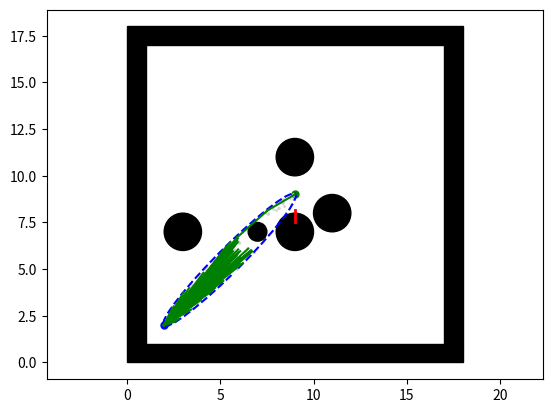

The matplotlib source for this figure:
#! /usr/bin/env python3

"""Batch Informed Trees (BIT*) algorithm.
@author: Kshitij Karnawat
@author: Abhishek Reddy 
@date: 04/30/2024
"""

import math
import time
import random as rng
import numpy as np
import matplotlib.pyplot as plt
import matplotlib.patches as patches
from scipy.spatial.transform import Rotation

class Node:
    def __init__(self, x, y, parent=None):
        self.x = x
        self.y = y
        self.parent = parent

class Tree:
    """An explicit tree with a set of vertices which are a subset of X_free and edges {(v,w)} for some v,w which is an element of V.

    """
    def __init__(self, start, goal):
        self.start = start              # Start node
        self.goal = goal                # Goal node

        self.radius = 4.0               # Radius of the neighborhood to explore
        self.vertices = set()           # Vertices in the tree
        self.edges = set()              # Edges in the tree
        self.queue_vertices = set()     # Vertices in the queue
        self.queue_edges = set()        # Edeges in the queue
        self.old_vertices = set()       # Vertices in the tree in the last iteration

class BITstar:
    def __init__(self, start, goal, max_iter=500) :
        self.start = Node(start[0], start[1])       # Start node
        self.goal = Node(goal[0], goal[1])          # Goal node
        self.max_iter = max_iter                    # Maximum number of iterations
        self.tree = Tree(self.start, self.goal)     # Tree
        self.x_sample = set()                       # Sampled nodes
        self.g_t = dict()                           # Cost to come to a node
        self.bloat = 0.5                            # Step size
        self.map_size = [[0, 17], [0, 17]]          # Map size
        self.bounds = [[0, 0, 1, 17],
                       [0, 17, 17, 1],
                       [1, 0, 17, 1],
                       [17, 1, 1, 17]]              # Boundaries of the map
        self.obstacles = [[7, 7, 0.5], 
                          [11, 8, 1],
                          [9, 7, 1],
                          [3, 7, 1],
                          [9, 11, 1]]                # Obstacles in the map
        self.fig, self.ax = plt.subplots()          # Plotting Map


    # Algorithm 1: BIT* Algorithm
    def plan(self):
        self.tree.vertices.add(self.start)          # Add start node to the tree
        self.x_sample.add(self.goal)                # Add goal node to the sample set
        
        self.g_t[self.start] = 0.0                  # Cost to come to the start node is 0
        self.g_t[self.goal] = math.inf              # Cost to come to the goal node is infinity (since we don't know the cost yet)

        c_min, theta = self.calculate_distance_and_angle(self.start, self.goal) # Calculate the distance between the start and goal nodes
        
        C = self.rotate_to_world_frame(self.start, 
                                       self.goal,
                                       c_min)
            
        center = np.array([[(self.start.x + self.goal.x) / 2.0], 
                           [(self.start.y + self.goal.y) / 2.0],
                           [0.0]])                  # Calculate the center of the start and goal nodes

        for i in range(self.max_iter):
            print("Iteration: ", i)
            print("QE size", len(self.tree.queue_edges))
            print("QV size", len(self.tree.queue_vertices))
            print("Vertices size", len(self.tree.vertices))
            if not self.tree.queue_vertices and not self.tree.queue_edges:
                print("QV and QE are not empty")
                if i == 0:
                    num_samples = 100
                else:
                    num_samples = 100

                # Backtrack here
                if self.goal.parent is not None:
                    path = self.backtrack()
                    plt.plot(path[0], path[1], linewidth=2, color='red')
                    plt.pause(1)

                self.prune(self.g_t[self.goal])
                self.x_sample.update(
                    self.sample(num_samples,
                                self.g_t[self.goal],
                                c_min,
                                center,
                                C
                                )
                    )

                self.tree.old_vertices = self.tree.vertices.copy()
                self.tree.queue_vertices = self.tree.vertices.copy()

            while self.best_queue_vertex_value() <= self.best_queue_edge_value():
                print("Expanding vertex time", i)
                self.expand_vertex(self.best_in_queue_vertex())

            vm, xm = self.best_in_queue_edge()

            self.tree.queue_edges.remove((vm,xm))
            
            if self.g_t[vm] + self.calculate_euclidean_distance(vm, xm) + self.calculate_h_hat(xm) < self.g_t[self.goal]:
                if self.calculate_g_hat(vm) + self.calculate_cost(vm, xm) + self.calculate_h_hat(xm) < self.g_t[self.goal]:
                    if self.g_t[vm] + self.calculate_cost(vm, xm) < self.g_t[xm]:
                        if xm in self.tree.vertices:
                            edge_del = set()
                            print("Removing edges")
                            for v,x in self.tree.edges:
                                if x == xm:
                                    edge_del.add((v,xm))

                            for edge in edge_del:
                                self.tree.edges.remove(edge)
                            # self.tree.edges.remove((v, xm))
                        else:
                            self.x_sample.remove(xm)
                            self.tree.vertices.add(xm)
                            self.tree.queue_vertices.add(xm)

                        self.g_t[xm] = self.g_t[vm] + self.calculate_cost(vm, xm)
                        self.tree.edges.add((vm, xm))
                        xm.parent = vm

                        set_del = set()
                        for v,x in self.tree.queue_edges:
                            if x == xm and self.g_t[v] + self.calculate_euclidean_distance(v, xm) >= self.g_t[xm]:
                                set_del.add((v,x))

                        for edge in set_del:
                            self.tree.queue_edges.remove(edge)
            else:
                print("Resetting the queue vertices and edges")
                self.tree.queue_edges = set()
                self.tree.queue_vertices = set()

            if i % 5 == 0:
                self.visualize(center, self.g_t[self.goal], c_min, theta)

        path = self.backtrack()
        plt.plot(path[0], path[1], linewidth=2, color='r')
        plt.pause(1)
        plt.show()

    # Algorithm 2: Expand Vertex
    def expand_vertex(self, v):
        x_near = set()
        v_near = set()

        self.tree.queue_vertices.remove(v)

        for x in self.x_sample:
            if self.calculate_euclidean_distance(x,v) <= self.tree.radius:
                x_near.add(x)

        for x in x_near:
            if self.calculate_g_hat(v) + self.calculate_euclidean_distance(v,x) + self.calculate_h_hat(x) < self.g_t[self.goal]:
                self.g_t[x] = np.inf
                self.tree.queue_edges.add((v,x))
        
        if v not in self.tree.old_vertices:
            for w in self.tree.vertices:
                if self.calculate_euclidean_distance(x, v) <= self.tree.radius:
                    v_near.add(w)

            for w in v_near:
                if (v,w) not in self.tree.edges and self.calculate_g_hat(v) + self.calculate_euclidean_distance(v,w) + self.calculate_h_hat(w) < self.g_t[self.goal] and self.g_t[v] + self.calculate_euclidean_distance(v,w) < self.g_t[w]:
                    self.tree.queue_edges.add((v,w))
                    if w not in self.g_t:
                        self.g_t[w] = np.inf

    # Algorithm 3: Prune
    def prune(self, c):
        temp = []
        for x in self.x_sample:
            if self.calculate_f_hat(x) >= c:
                temp.append(x)
        for x in temp:
            self.x_sample.remove(x)
        
        temp = []
        for v in self.tree.vertices:
            if self.calculate_f_hat(v) > c:
                temp.append(v)
        for v in temp:
            self.tree.vertices.remove(v)

        temp = []
        for (v,w) in self.tree.edges:
            if self.calculate_f_hat(v) > c or self.calculate_f_hat(w) > c:
                temp.append((v,w))
        for (v,w) in temp:
            self.tree.edges.remove((v,w))

        temp = []
        for v in self.tree.vertices:
            if self.g_t[v] == np.inf:
                self.x_sample.add(v)
        for v in temp:
            self.tree.vertices.remove(v)

    # Other functions used in Algorithm 1
    def best_queue_vertex_value(self):
        if not self.tree.queue_vertices:
            return np.inf
        
        best = np.inf
        for v in self.tree.queue_vertices:
            best = min(best, self.g_t[v] + self.calculate_h_hat(v))
        return best

    def best_queue_edge_value(self):
        if not self.tree.queue_edges:
            return np.inf

        best = np.inf
        for (v,x) in self.tree.queue_edges:
            best = min(best, self.g_t[v] + self.calculate_euclidean_distance(v,x) + self.calculate_h_hat(x))
        return best
    
    def best_in_queue_vertex(self):
        if not self.tree.queue_vertices:
            print("Vertices queue in tree is empty")
            return None

        vertex_value = {}
        for v in self.tree.queue_vertices:
            vertex_value[v] = self.g_t[v] + self.calculate_h_hat(v)
        best = min(vertex_value, key=vertex_value.get)
        return best
    
    def best_in_queue_edge(self):
        if not self.tree.queue_edges:
            print("Edges queue in tree is empty")
            return None

        edge_value = {}
        for (v,x) in self.tree.queue_edges:
            edge_value[(v,x)] = self.g_t[v] + self.calculate_euclidean_distance(v,x) + self.calculate_h_hat(x)
        best = min(edge_value, key=edge_value.get)
        return best
    
    def sample(self, num_samples, c_max, c_min, center, C):
        sample_set = set()
        samples_created = 0
        x_range = self.map_size[0]
        y_range = self.map_size[1]

        if c_max < math.inf:
            # Sample from the ellipse
            radius = [c_max / 2, 
                      math.sqrt(c_max ** 2 - c_min ** 2) / 2,
                      math.sqrt(c_max ** 2 - c_min ** 2) / 2]
            
            l = np.diag(radius)

            while samples_created < num_samples:
                ball = self.sample_unit_ball()
                rand = np.dot(np.dot(C, l), ball) + center

                node = Node(rand[(0,0)], rand[(1,0)])

                # check if the node is in the free space                
                if x_range[0] + self.bloat <= node.x <= x_range[1] - self.bloat:
                    check_x = True
                else:
                    check_x = False

                if y_range[0] + self.bloat <= node.y <= y_range[1] - self.bloat:
                    check_y = True
                else:
                    check_y = False

                if not self.in_obstacle(node) and check_x and check_y:
                    sample_set.add(node)
                    samples_created += 1

        else:
            # Sample from the free space
            while samples_created < num_samples:
                node = Node(rng.uniform(x_range[0] + self.bloat, x_range[1] - self.bloat),
                            rng.uniform(y_range[0] + self.bloat, y_range[1] - self.bloat))
                if self.in_obstacle(node):
                    continue
                else:
                    sample_set.add(node)
                    samples_created += 1
        
        return sample_set

    def calculate_cost(self, node1, node2):
        if self.path_through_obstacle(node1, node2):
            return np.inf
        else:
            return self.calculate_euclidean_distance(node1, node2)

    def calculate_euclidean_distance(self, node1, node2):
        """Calculate the cost to come to a node.

        Args:
            v (Node): The first node
            w (Node): The second node

        Returns:
            float: The cost to come to the node
        """
        return math.sqrt((node2.x - node1.x)**2 + (node2.y - node1.y)**2)
    
    def in_obstacle(self, node):
        bloat = self.bloat

        for (x, y, r) in self.obstacles:
            if math.hypot(node.x - x, node.y - y) <= r + bloat:
                return True

        for (x, y, w, h) in self.bounds:
            if 0 <= node.x - (x - bloat) <= w + 2 * bloat \
                    and 0 <= node.y - (y - bloat) <= h + 2 * bloat:
                return True

        return False
        
    # Helper functions for the algorithm (Makes it easier to write code from the given pseudocode in the paper)
    def calculate_g_hat(self, node):
        return self.calculate_euclidean_distance(self.start, node)

    def calculate_h_hat(self, node):
        return self.calculate_euclidean_distance(node, self.goal)

    def calculate_f_hat(self, node):
        return self.calculate_g_hat(node) + self.calculate_h_hat(node)
    
    def backtrack(self):
        node = self.goal
        path = []

        while node.parent is not None:
            path.append([node.x, node.y])
            node = node.parent
        
        return path

    def calculate_distance_and_angle(self, node1, node2):
        """Calculate the Euclidean distance between two nodes and the angle between them.

        Args:
            node1 (Node): The first node
            node2 (Node): The second node

        Returns:
            float: The distance between the two nodes
        """
        return self.calculate_euclidean_distance(node1,node2), math.atan2((node2.y - node1.y), (node2.x - node1.x))
    
    def sample_unit_ball(self):
        while True:
            x = rng.uniform(-1, 1)
            y = rng.uniform(-1, 1)
            if x ** 2 + y ** 2 <= 1:
                return np.array([[x], [y], [0.0]])
            
    def rotate_to_world_frame(self, start, goal, L):
        A = np.array([[goal.x - start.x],
                      [goal.y - start.y], 
                      [0.0]])
        
        E = np.array([[1.0],
                      [0.0], 
                      [0.0]])
        
        M = np.matmul(A, E.T)

        U, S, V_T = np.linalg.svd(M, True, True)

        C = np.matmul(np.matmul(U, np.diag([1.0, 1.0, np.linalg.det(U) * np.linalg.det(V_T)])), V_T)

        return C

    def visualize(self, center, c_max, c_min, theta):
        plt.cla()
        self.plot_grid()

        plt.gcf().canvas.mpl_connect('key_release_event',
                                     lambda event: [exit(0) if event.key == 'escape' else None])
        
        for v in self.x_sample:
            plt.plot(v.x, v.y, marker='.', color='lightgray', markersize='2')

        if c_max < math.inf:
            self.plot_ellipse(center, c_max, c_min, theta)

        for v,w in self.tree.edges:
            plt.plot([v.x, w.x], [v.y, w.y], '-g')

        plt.pause(0.001)

    def plot_grid(self):
        for (x, y, w, h) in self.bounds:
            self.ax.add_patch(
                patches.Rectangle(
                    (x, y), w, h,
                    fill=True,
                    edgecolor='black',
                    facecolor='black'
                )
            )

        for (x, y, r) in self.obstacles:
            self.ax.add_patch(
                patches.Circle(
                    (x, y), r,
                    fill=True,
                    edgecolor='black',
                    facecolor='black'
                )
            )

        plt.plot(self.start.x, self.start.y, marker='o', color='b', markersize=5)
        plt.plot(self.goal.x, self.goal.y, marker='o', color='green', markersize=5)
        plt.axis('equal')

    def plot_ellipse(self, center, c_max, c_min, theta):
        a = math.sqrt(c_max ** 2 - c_min ** 2) / 2
        b = c_max / 2.0
        angle = math.pi / 2 - theta
        t = np.arange(0, 2 * math.pi + 0.1, 0.2)
        x = []
        y = []
        for i in t:
            x.append(a * math.cos(i))
            y.append(b * math.sin(i))
        rot = Rotation.from_euler('z', -angle).as_matrix()[0:2, 0:2]
        fx = np.matmul(rot, np.array([x, y]))
        px = np.array(fx[0, :] + center[0]).flatten()
        py = np.array(fx[1, :] + center[1]).flatten()
        plt.plot(px, py, linestyle='--', color='blue')
        
    def path_through_obstacle(self, start, end):
        if self.in_obstacle(start) or self.in_obstacle(end):
            return True
        
        dir = [end.x - start.x, end.y - start.y]

        for (x, y, r) in self.obstacles:
            if np.dot(dir, dir) == 0:
                continue
            
            t = np.dot([x - start.x, y - start.y], dir) / np.dot(dir, dir)
            if 0 <= t <= 1:
                shot = Node(start.x + t * dir[0], start.y + t * dir[1])
                if self.calculate_euclidean_distance(shot, Node(x, y)) <= r:
                    return True
                
        return False

def main():
    start = (2, 2)
    goal = (9, 9)
    bitstar = BITstar(start, goal)
    bitstar.plan()

if __name__ == "__main__":
    main()
